Dataset: processed (GitHub, Kushalbn2005/ONCOSCAN-AI). Classes: glioma, meningioma, no tumor, pituitary tumor.

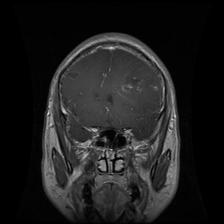
Label: glioma

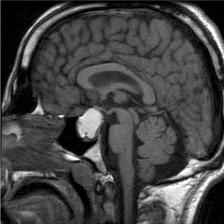
Label: pituitary tumor

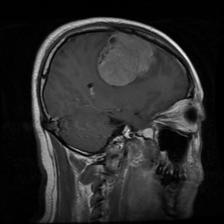
Label: meningioma

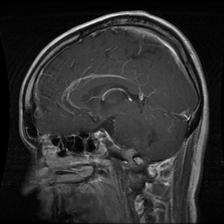
Label: glioma

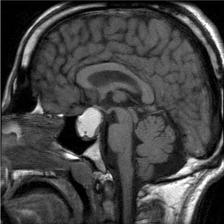
Label: pituitary tumor

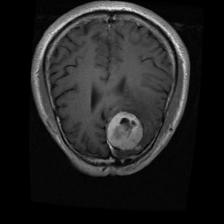
Label: meningioma
